Run: headless pygame with SDL's dummy video driver; simulated clock (each Clock.tick advances the game by its frame time, no real sleeping); random seed 0; keys injected as events and as key.get_pressed() state; mouse plan: one left click at the window centre at the start of phase 2, then a move to the lower-right quarter at the start of phase 3.
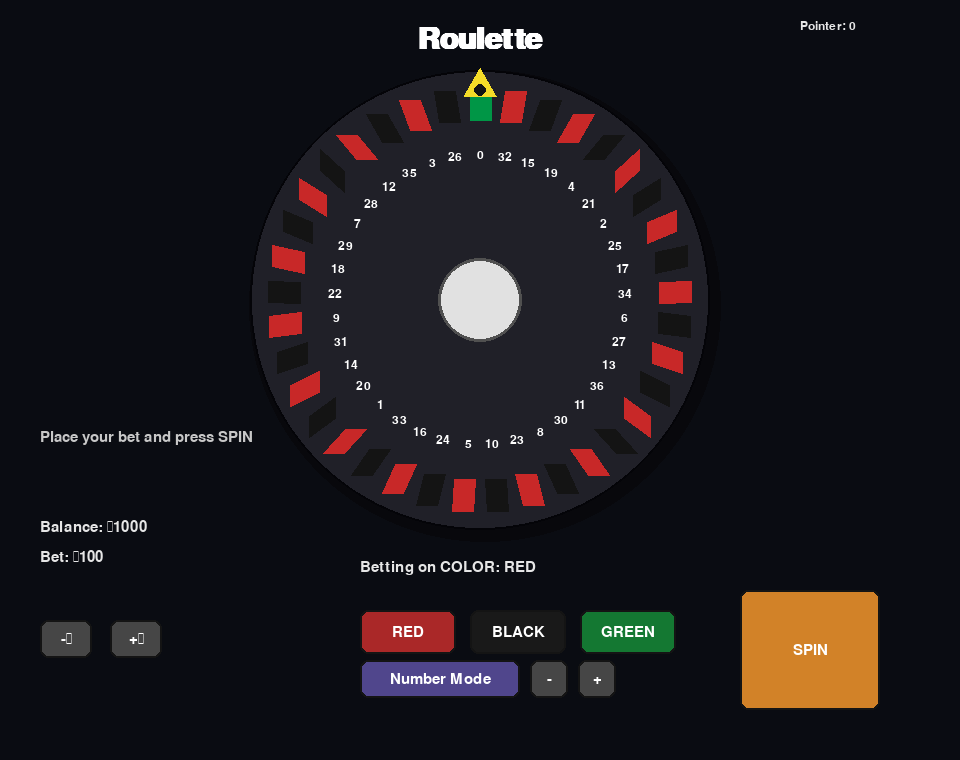
Frame 1 of 4 · flips 1–60 · no input
Frame 2 of 4 · flips 61–180 · clicked the window centre · tapped SPACE, RETURN · held RIGHT (→), D · screen unchanged from frame 1, image omitted
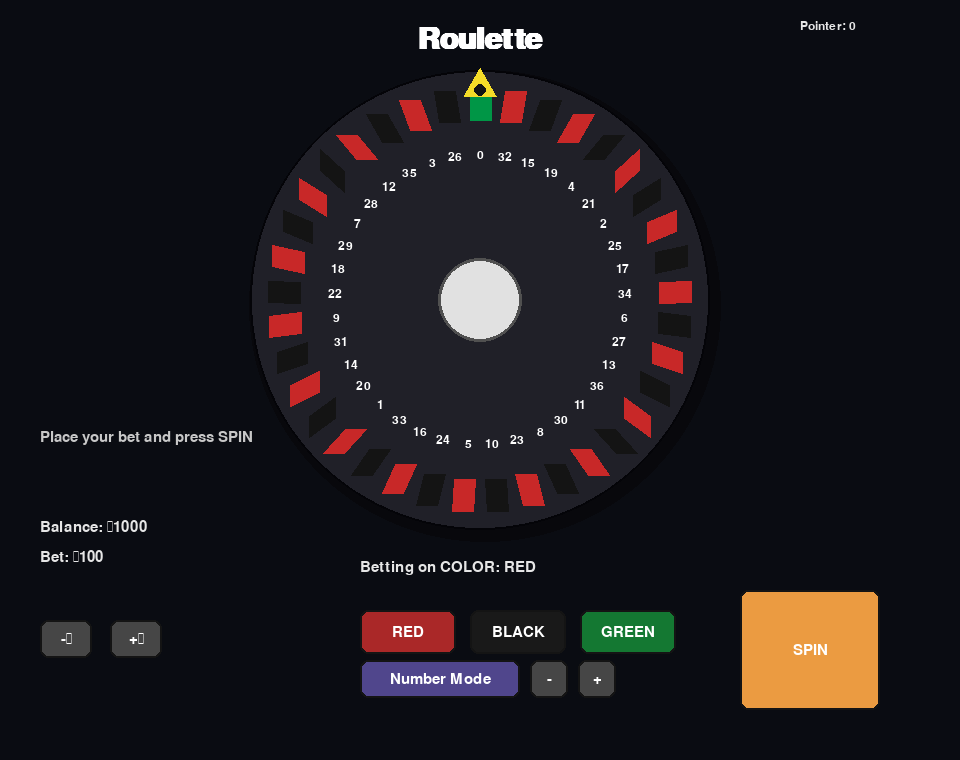
Frame 3 of 4 · flips 181–300 · moved the mouse to the lower-right quarter · held DOWN (↓), S
Frame 4 of 4 · flips 301–420 · held LEFT (←), A, UP (↑), W · screen unchanged from frame 3, image omitted

The pygame program that drew these frames:

import pygame
import sys
import math
import random

pygame.init()

WIDTH, HEIGHT = 960, 760
screen = pygame.display.set_mode((WIDTH, HEIGHT))
pygame.display.set_caption("Roulette (Pygame)")

FONT_SMALL  = pygame.font.SysFont("segoeui", 18)
FONT_MEDIUM = pygame.font.SysFont("segoeui", 22)
FONT_BIG    = pygame.font.SysFont("segoeui", 44, bold=True)

clock = pygame.time.Clock()

WHEEL_NUMBERS = [
    0, 32, 15, 19, 4, 21, 2, 25, 17, 34, 6,
    27, 13, 36, 11, 30, 8, 23, 10, 5, 24,
    16, 33, 1, 20, 14, 31, 9, 22, 18, 29,
    7, 28, 12, 35, 3, 26
]
N = len(WHEEL_NUMBERS)

RED_NUMBERS = {
    1, 3, 5, 7, 9, 12, 14, 16, 18, 19,
    21, 23, 25, 27, 30, 32, 34, 36
}

def get_color_name(num):
    if num == 0:
        return "green"
    return "red" if num in RED_NUMBERS else "black"

def get_color_rgb(num):
    if num == 0:
        return (0, 150, 70)
    return (200, 40, 40) if num in RED_NUMBERS else (20, 20, 20)

balance = 1000
bet_amount = 100
bet_type = "color"
bet_target_color = "red"
bet_target_number = 17

message = "Place your bet and press SPIN"
last_result = None

wheel_center = (WIDTH // 2, 300)
WHEEL_RADIUS = 220

wheel_angle = 0.0
spin_speed = 0.0
spinning = False

SECTOR_ANGLE = 2 * math.pi / N
FRICTION = 0.985
STOP_THRESHOLD = 0.003

class Button:
    def __init__(self, rect, text, bg, fg=(255, 255, 255)):
        self.rect = pygame.Rect(rect)
        self.text = text
        self.bg = bg
        self.fg = fg
        self.hover = False

    def draw(self, surf):
        base = self.bg
        if self.hover:
            base = (min(255, base[0]+25),
                    min(255, base[1]+25),
                    min(255, base[2]+25))
        pygame.draw.rect(surf, base, self.rect, border_radius=8)
        pygame.draw.rect(surf, (20, 20, 20), self.rect, 2, border_radius=8)
        label = FONT_MEDIUM.render(self.text, True, self.fg)
        surf.blit(label, label.get_rect(center=self.rect.center))

    def handle_event(self, event, callback):
        if event.type == pygame.MOUSEMOTION:
            self.hover = self.rect.collidepoint(event.pos)
        elif event.type == pygame.MOUSEBUTTONDOWN and event.button == 1:
            if self.rect.collidepoint(event.pos):
                callback()

btn_dec_bet = Button((40, 620, 52, 38), "-₹", (70, 70, 70))
btn_inc_bet = Button((110, 620, 52, 38), "+₹", (70, 70, 70))

btn_red   = Button((360, 610, 96, 44), "RED",   (170, 40, 40))
btn_black = Button((470, 610, 96, 44), "BLACK", (25, 25, 25))
btn_green = Button((580, 610, 96, 44), "GREEN", (20, 120, 50))

btn_num_mode = Button((360, 660, 160, 38), "Number Mode", (80, 70, 140))
btn_dec_num  = Button((530, 660, 38, 38), "-", (70, 70, 70))
btn_inc_num  = Button((578, 660, 38, 38), "+", (70, 70, 70))

btn_spin = Button((740, 590, 140, 120), "SPIN", (210, 130, 40))

def pointer_index_from_angle(angle):
    idx_float = - angle * N / (2 * math.pi)
    return int(round(idx_float)) % N

def draw_wheel(surface, center, radius, rotation):
    cx, cy = center
    pygame.draw.circle(surface, (8, 8, 12), (cx+5, cy+6), radius+16)
    pygame.draw.circle(surface, (32, 32, 40), center, radius+10)
    pygame.draw.circle(surface, (4, 4, 8), center, radius+10, 2)

    for i, num in enumerate(WHEEL_NUMBERS):
        mid_angle = (2 * math.pi * i / N) - math.pi / 2 + rotation

        col = get_color_rgb(num)

        inner_r = radius - 40
        outer_r = radius - 8
        x1 = cx + inner_r * math.cos(mid_angle)
        y1 = cy + inner_r * math.sin(mid_angle)
        x2 = cx + outer_r * math.cos(mid_angle)
        y2 = cy + outer_r * math.sin(mid_angle)
        pygame.draw.line(surface, col, (x1, y1), (x2, y2), 22)

        text_r = radius - 75
        tx = cx + text_r * math.cos(mid_angle)
        ty = cy + text_r * math.sin(mid_angle)
        label = FONT_SMALL.render(str(num), True, (255, 255, 255))
        surface.blit(label, label.get_rect(center=(tx, ty)))

    pygame.draw.circle(surface, (225, 225, 225), center, 42)
    pygame.draw.circle(surface, (80, 80, 80), center, 42, 3)

def draw_pointer(surface, center, radius):
    cx, cy = center
    tip   = (cx, cy - radius - 12)
    left  = (cx - 16, cy - radius + 16)
    right = (cx + 16, cy - radius + 16)
    pygame.draw.polygon(surface, (245, 220, 40), [tip, left, right])
    pygame.draw.circle(surface, (20, 20, 20), (cx, cy - radius + 10), 6)

def evaluate_spin(idx):
    global balance, message
    num = WHEEL_NUMBERS[idx]
    col_name = get_color_name(num)

    win = False
    payout = 0

    if bet_type == "color":
        if bet_target_color == col_name:
            if col_name == "green":
                payout = bet_amount * 35
            else:
                payout = bet_amount
            win = True
    else:
        if bet_target_number == num:
            payout = bet_amount * 35
            win = True

    delta = payout if win else -bet_amount
    balance += delta

    result = {
        "number": num,
        "color": col_name,
        "win": win,
        "payout": payout,
        "delta": delta,
        "balance": balance
    }

    if win:
        message = f"You WON! {num} ({col_name.upper()})  +₹{payout}"
    else:
        message = f"You lost! {num} ({col_name.upper()})  -₹{bet_amount}"

    return result

running = True
while running:
    dt = clock.tick(60) / 1000.0

    for event in pygame.event.get():
        if event.type == pygame.QUIT:
            running = False

        btn_dec_bet.handle_event(event, lambda: globals().__setitem__("bet_amount", max(50, bet_amount - 50)))
        btn_inc_bet.handle_event(event, lambda: globals().__setitem__("bet_amount", min(20000, bet_amount + 50)))

        btn_red.handle_event(event,   lambda: (globals().__setitem__("bet_type", "color"),  globals().__setitem__("bet_target_color", "red")))
        btn_black.handle_event(event, lambda: (globals().__setitem__("bet_type", "color"),  globals().__setitem__("bet_target_color", "black")))
        btn_green.handle_event(event, lambda: (globals().__setitem__("bet_type", "color"),  globals().__setitem__("bet_target_color", "green")))

        btn_num_mode.handle_event(event, lambda: globals().__setitem__("bet_type", "number"))
        btn_dec_num.handle_event(event,  lambda: globals().__setitem__("bet_target_number", (bet_target_number - 1) % 37))
        btn_inc_num.handle_event(event,  lambda: globals().__setitem__("bet_target_number", (bet_target_number + 1) % 37))

        def spin_callback():
            global spinning, spin_speed, message, last_result
            if spinning:
                return
            if bet_amount > balance:
                message = "Not enough balance!"
                return
            spinning = True
            spin_speed = random.uniform(0.25, 0.45)
            last_result = None
            message = "Spinning..."

        btn_spin.handle_event(event, spin_callback)

    if spinning:
        wheel_angle += spin_speed
        spin_speed *= FRICTION

        if abs(spin_speed) < STOP_THRESHOLD:
            spinning = False
            k = round(wheel_angle / SECTOR_ANGLE)
            wheel_angle = k * SECTOR_ANGLE
            idx = pointer_index_from_angle(wheel_angle)
            last_result = evaluate_spin(idx)

    screen.fill((10, 12, 18))

    title = FONT_BIG.render("Roulette", True, (255, 255, 255))
    screen.blit(title, title.get_rect(center=(WIDTH // 2, 40)))

    draw_wheel(screen, wheel_center, WHEEL_RADIUS, wheel_angle)
    draw_pointer(screen, wheel_center, WHEEL_RADIUS)

    bal_txt = FONT_MEDIUM.render(f"Balance: ₹{balance}", True, (230, 230, 230))
    screen.blit(bal_txt, (40, 520))

    bet_txt = FONT_MEDIUM.render(f"Bet: ₹{bet_amount}", True, (230, 230, 230))
    screen.blit(bet_txt, (40, 550))

    if bet_type == "color":
        info = f"Betting on COLOR: {bet_target_color.upper()}"
    else:
        info = f"Betting on NUMBER: {bet_target_number}"
    info_txt = FONT_MEDIUM.render(info, True, (230, 230, 230))
    screen.blit(info_txt, (360, 560))

    y_msg = 430
    if last_result:
        last_line = f"Last: {last_result['number']} ({last_result['color'].upper()})  " \
                    f"{'WIN' if last_result['win'] else 'LOSE'}  Δ₹{last_result['delta']}"
        last_txt = FONT_MEDIUM.render(last_line, True, (200, 200, 200))
        screen.blit(last_txt, (40, y_msg))
        y_msg += 26

    msg_txt = FONT_MEDIUM.render(message, True, (200, 200, 200))
    screen.blit(msg_txt, (40, y_msg))

    for b in [
        btn_dec_bet, btn_inc_bet,
        btn_red, btn_black, btn_green,
        btn_num_mode, btn_dec_num, btn_inc_num,
        btn_spin
    ]:
        b.draw(screen)

    idx_now = pointer_index_from_angle(wheel_angle)
    num_now = WHEEL_NUMBERS[idx_now]
    ptr_txt = FONT_SMALL.render(f"Pointer: {num_now}", True, (230, 230, 230))
    screen.blit(ptr_txt, (WIDTH - 160, 20))

    pygame.display.flip()

pygame.quit()
sys.exit()
